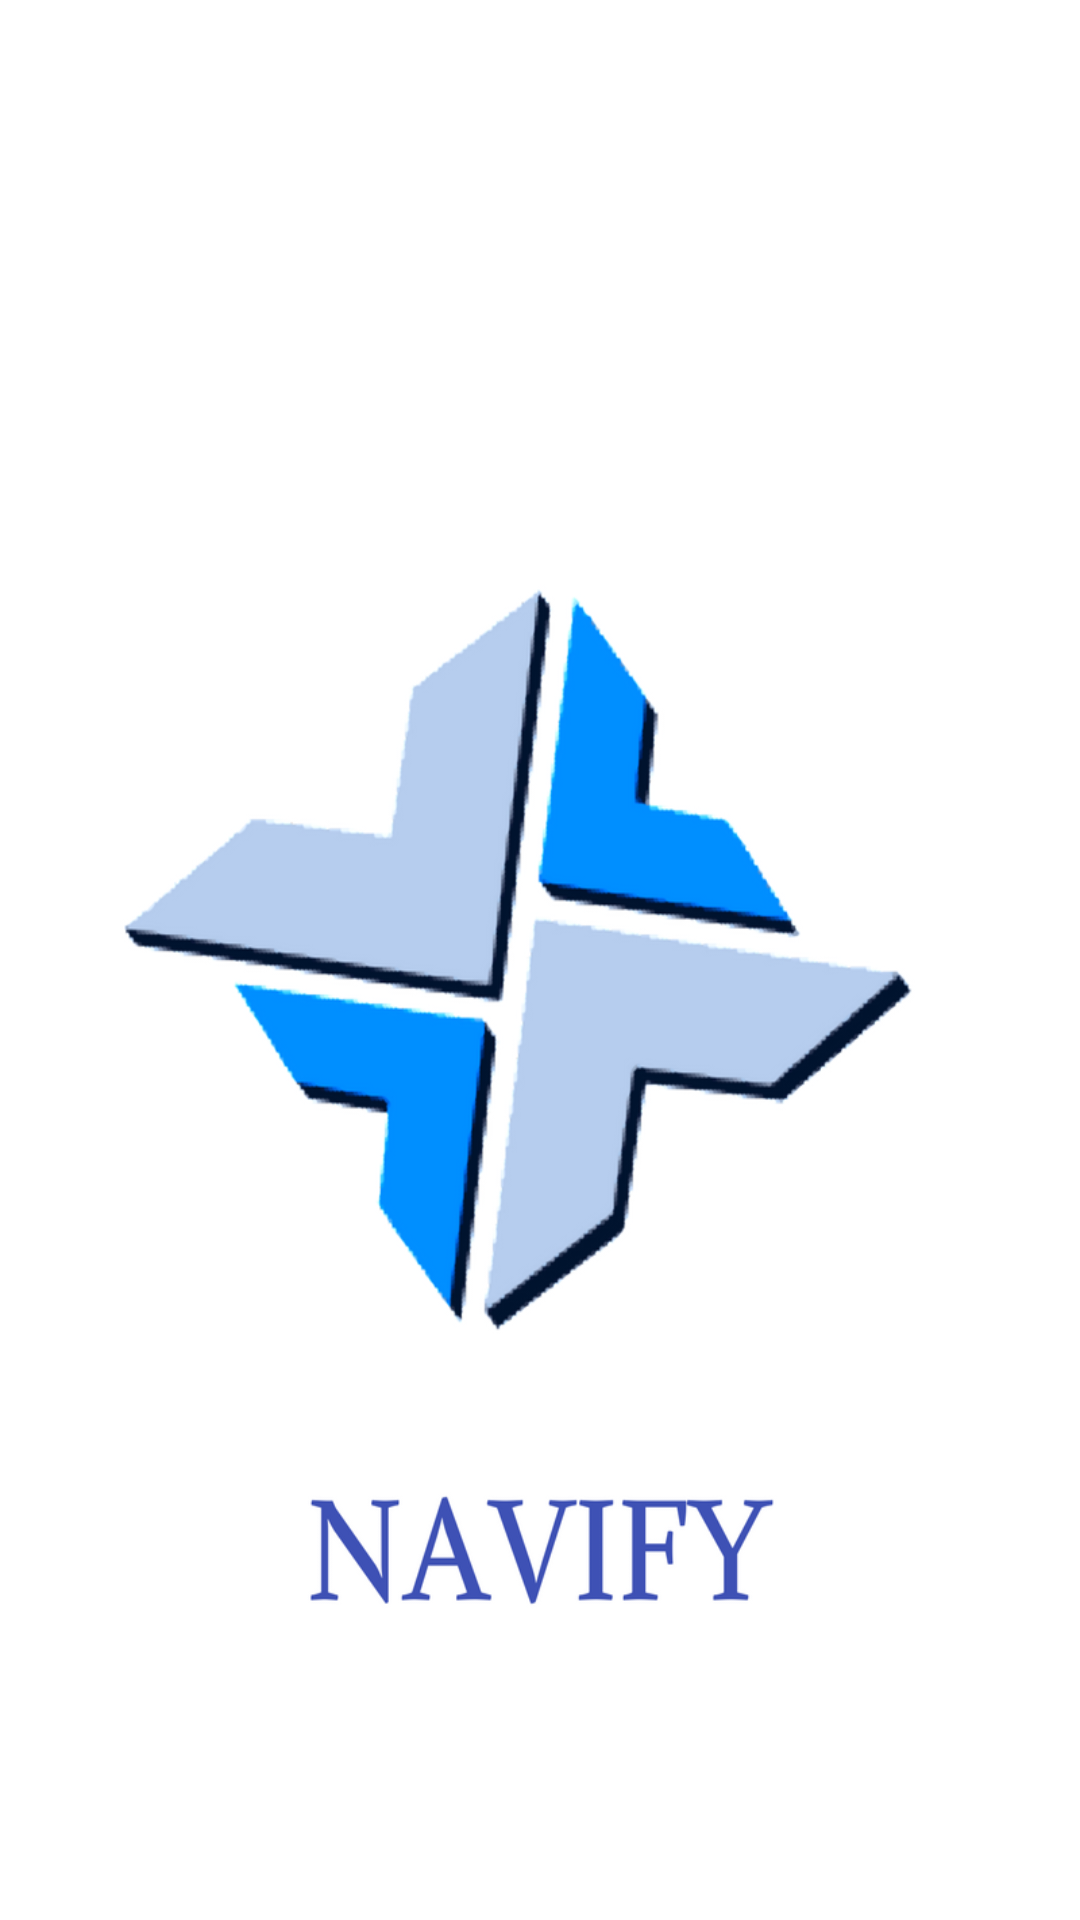

Layout XML and referenced resources for this Android screen:
<!-- AndroidManifest.xml: activity theme AppTheme1 -->
<!-- res/layout/activity_splash.xml -->
<?xml version="1.0" encoding="utf-8"?>
<android.support.constraint.ConstraintLayout xmlns:android="http://schemas.android.com/apk/res/android"
    xmlns:app="http://schemas.android.com/apk/res-auto"
    xmlns:tools="http://schemas.android.com/tools"
    android:layout_width="match_parent"
    android:layout_height="match_parent"
    android:background="@drawable/navif"
    tools:context="tech.mohitkumar.navify.SplashActivity">



</android.support.constraint.ConstraintLayout>
<!-- resources referenced by this layout -->
<resources>
  <!-- drawable navif: png bitmap (drawable-xxxhdpi, 116687 bytes) -->
  <style name="AppTheme1" parent="Theme.AppCompat.Light.NoActionBar">
          <item name="colorPrimary">@color/colorPrimary</item>
          <item name="colorPrimaryDark">@color/colorPrimaryDark</item>
          <item name="colorAccent">@color/colorAccent</item>
      </style>
  <color name="colorPrimary">#0097A7</color>
  <color name="colorPrimaryDark">#0097A7</color>
  <color name="colorAccent">#757575</color>
</resources>
